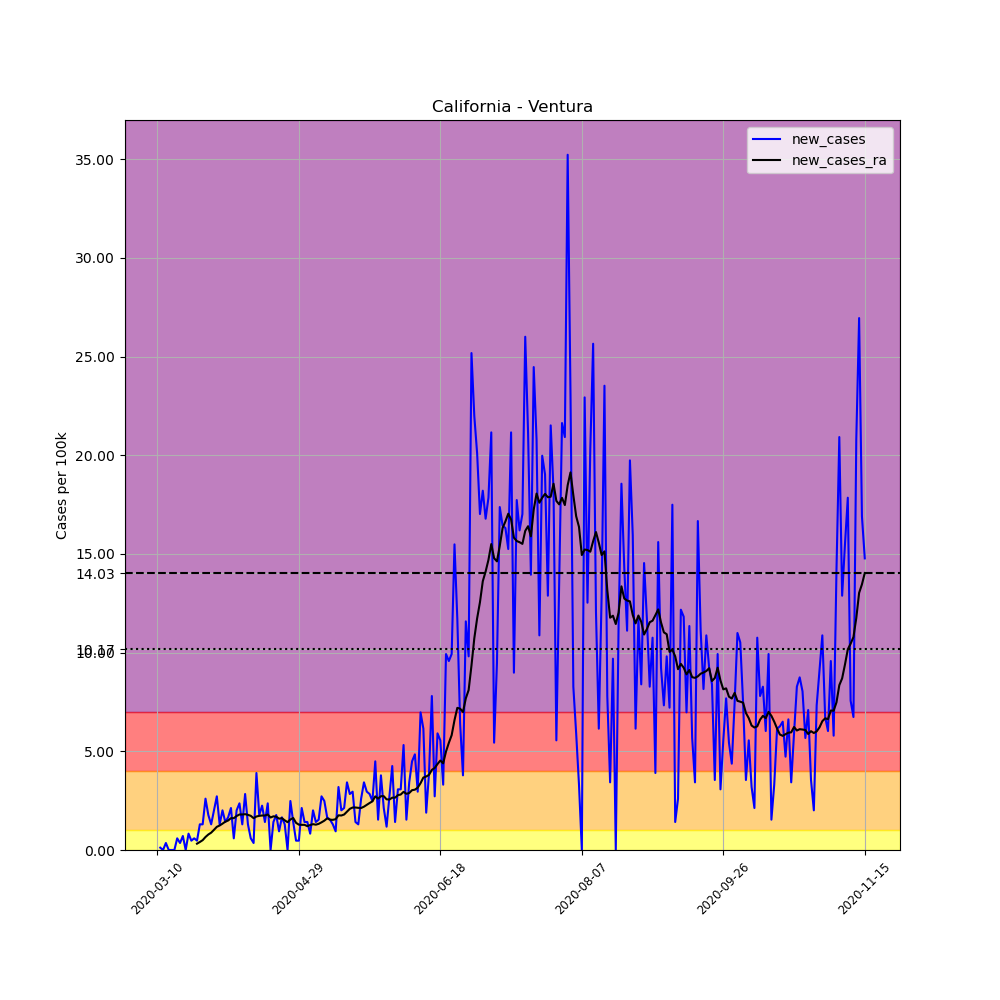

The data file committed next to this chart (first rows):
, date, county, state, fips, cases, deaths, COUNTY, STNAME, CTYNAME, POPESTIMATE2019, per_100k, new_cases, new_cases_ra
33858, 2020-03-10, Ventura, California, 6111, 1, 0, 111, California, Ventura, 846006, 0.1182, , 
33859, 2020-03-11, Ventura, California, 6111, 2, 0, 111, California, Ventura, 846006, 0.2364, 0.1182, 
33860, 2020-03-12, Ventura, California, 6111, 2, 0, 111, California, Ventura, 846006, 0.2364, 0.0, 
33861, 2020-03-13, Ventura, California, 6111, 5, 0, 111, California, Ventura, 846006, 0.591, 0.3546, 
33862, 2020-03-14, Ventura, California, 6111, 5, 0, 111, California, Ventura, 846006, 0.591, 0.0, 
33863, 2020-03-15, Ventura, California, 6111, 5, 0, 111, California, Ventura, 846006, 0.591, 0.0, 
33864, 2020-03-16, Ventura, California, 6111, 5, 0, 111, California, Ventura, 846006, 0.591, 0.0, 
33865, 2020-03-17, Ventura, California, 6111, 10, 0, 111, California, Ventura, 846006, 1.182, 0.591, 
33866, 2020-03-18, Ventura, California, 6111, 13, 0, 111, California, Ventura, 846006, 1.537, 0.3546, 
33867, 2020-03-19, Ventura, California, 6111, 19, 0, 111, California, Ventura, 846006, 2.246, 0.7092, 
33868, 2020-03-20, Ventura, California, 6111, 19, 0, 111, California, Ventura, 846006, 2.246, 0.0, 
33869, 2020-03-21, Ventura, California, 6111, 26, 0, 111, California, Ventura, 846006, 3.073, 0.8274, 
33870, 2020-03-22, Ventura, California, 6111, 30, 1, 111, California, Ventura, 846006, 3.546, 0.4728, 
33871, 2020-03-23, Ventura, California, 6111, 35, 1, 111, California, Ventura, 846006, 4.137, 0.591, 
33872, 2020-03-24, Ventura, California, 6111, 39, 1, 111, California, Ventura, 846006, 4.61, 0.4728, 0.3208
33873, 2020-03-25, Ventura, California, 6111, 50, 1, 111, California, Ventura, 846006, 5.91, 1.3, 0.4053
33874, 2020-03-26, Ventura, California, 6111, 61, 1, 111, California, Ventura, 846006, 7.21, 1.3, 0.4981
33875, 2020-03-27, Ventura, California, 6111, 83, 3, 111, California, Ventura, 846006, 9.811, 2.6, 0.6586
33876, 2020-03-28, Ventura, California, 6111, 98, 3, 111, California, Ventura, 846006, 11.58, 1.773, 0.7852
33877, 2020-03-29, Ventura, California, 6111, 109, 4, 111, California, Ventura, 846006, 12.88, 1.3, 0.8781
33878, 2020-03-30, Ventura, California, 6111, 126, 4, 111, California, Ventura, 846006, 14.89, 2.009, 1.022
33879, 2020-03-31, Ventura, California, 6111, 149, 5, 111, California, Ventura, 846006, 17.61, 2.719, 1.174
33880, 2020-04-01, Ventura, California, 6111, 160, 5, 111, California, Ventura, 846006, 18.91, 1.3, 1.241
33881, 2020-04-02, Ventura, California, 6111, 177, 6, 111, California, Ventura, 846006, 20.92, 2.009, 1.334
33882, 2020-04-03, Ventura, California, 6111, 189, 6, 111, California, Ventura, 846006, 22.34, 1.418, 1.435
33883, 2020-04-04, Ventura, California, 6111, 203, 6, 111, California, Ventura, 846006, 24, 1.655, 1.494
33884, 2020-04-05, Ventura, California, 6111, 221, 6, 111, California, Ventura, 846006, 26.12, 2.128, 1.613
33885, 2020-04-06, Ventura, California, 6111, 226, 6, 111, California, Ventura, 846006, 26.71, 0.591, 1.613
33886, 2020-04-07, Ventura, California, 6111, 243, 6, 111, California, Ventura, 846006, 28.72, 2.009, 1.722
33887, 2020-04-08, Ventura, California, 6111, 263, 7, 111, California, Ventura, 846006, 31.09, 2.364, 1.798
33888, 2020-04-09, Ventura, California, 6111, 274, 7, 111, California, Ventura, 846006, 32.39, 1.3, 1.798
33889, 2020-04-10, Ventura, California, 6111, 298, 10, 111, California, Ventura, 846006, 35.22, 2.837, 1.815
33890, 2020-04-11, Ventura, California, 6111, 309, 10, 111, California, Ventura, 846006, 36.52, 1.3, 1.781
33891, 2020-04-12, Ventura, California, 6111, 314, 10, 111, California, Ventura, 846006, 37.12, 0.591, 1.731
33892, 2020-04-13, Ventura, California, 6111, 317, 10, 111, California, Ventura, 846006, 37.47, 0.3546, 1.613
33893, 2020-04-14, Ventura, California, 6111, 350, 13, 111, California, Ventura, 846006, 41.37, 3.901, 1.697
33894, 2020-04-15, Ventura, California, 6111, 365, 13, 111, California, Ventura, 846006, 43.14, 1.773, 1.731
33895, 2020-04-16, Ventura, California, 6111, 384, 13, 111, California, Ventura, 846006, 45.39, 2.246, 1.748
33896, 2020-04-17, Ventura, California, 6111, 396, 13, 111, California, Ventura, 846006, 46.81, 1.418, 1.748
33897, 2020-04-18, Ventura, California, 6111, 416, 13, 111, California, Ventura, 846006, 49.17, 2.364, 1.798
33898, 2020-04-19, Ventura, California, 6111, 416, 13, 111, California, Ventura, 846006, 49.17, 0.0, 1.646
33899, 2020-04-20, Ventura, California, 6111, 428, 13, 111, California, Ventura, 846006, 50.59, 1.418, 1.705
33900, 2020-04-21, Ventura, California, 6111, 443, 13, 111, California, Ventura, 846006, 52.36, 1.773, 1.689
33901, 2020-04-22, Ventura, California, 6111, 451, 14, 111, California, Ventura, 846006, 53.31, 0.9456, 1.587
33902, 2020-04-23, Ventura, California, 6111, 465, 16, 111, California, Ventura, 846006, 54.96, 1.655, 1.613
33903, 2020-04-24, Ventura, California, 6111, 476, 16, 111, California, Ventura, 846006, 56.26, 1.3, 1.503
33904, 2020-04-25, Ventura, California, 6111, 476, 16, 111, California, Ventura, 846006, 56.26, 0.0, 1.41
33905, 2020-04-26, Ventura, California, 6111, 497, 17, 111, California, Ventura, 846006, 58.75, 2.482, 1.545
33906, 2020-04-27, Ventura, California, 6111, 509, 17, 111, California, Ventura, 846006, 60.17, 1.418, 1.621
33907, 2020-04-28, Ventura, California, 6111, 513, 17, 111, California, Ventura, 846006, 60.64, 0.4728, 1.376
33908, 2020-04-29, Ventura, California, 6111, 517, 17, 111, California, Ventura, 846006, 61.11, 0.4728, 1.283
33909, 2020-04-30, Ventura, California, 6111, 535, 18, 111, California, Ventura, 846006, 63.24, 2.128, 1.275
33910, 2020-05-01, Ventura, California, 6111, 547, 18, 111, California, Ventura, 846006, 64.66, 1.418, 1.275
33911, 2020-05-02, Ventura, California, 6111, 559, 19, 111, California, Ventura, 846006, 66.08, 1.418, 1.207
33912, 2020-05-03, Ventura, California, 6111, 566, 19, 111, California, Ventura, 846006, 66.9, 0.8274, 1.266
33913, 2020-05-04, Ventura, California, 6111, 583, 19, 111, California, Ventura, 846006, 68.91, 2.009, 1.309
33914, 2020-05-05, Ventura, California, 6111, 595, 19, 111, California, Ventura, 846006, 70.33, 1.418, 1.283
33915, 2020-05-06, Ventura, California, 6111, 608, 19, 111, California, Ventura, 846006, 71.87, 1.537, 1.326
33916, 2020-05-07, Ventura, California, 6111, 631, 19, 111, California, Ventura, 846006, 74.59, 2.719, 1.402
33917, 2020-05-08, Ventura, California, 6111, 652, 19, 111, California, Ventura, 846006, 77.07, 2.482, 1.486
... 191 more rows
